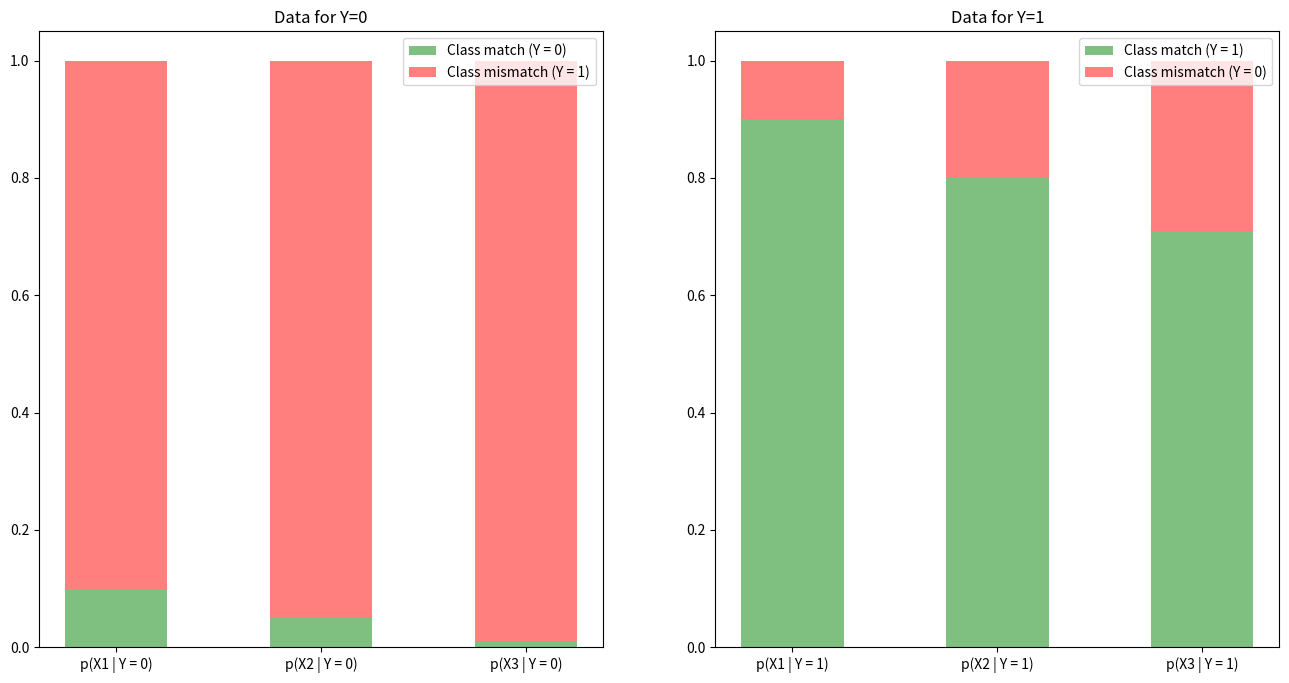
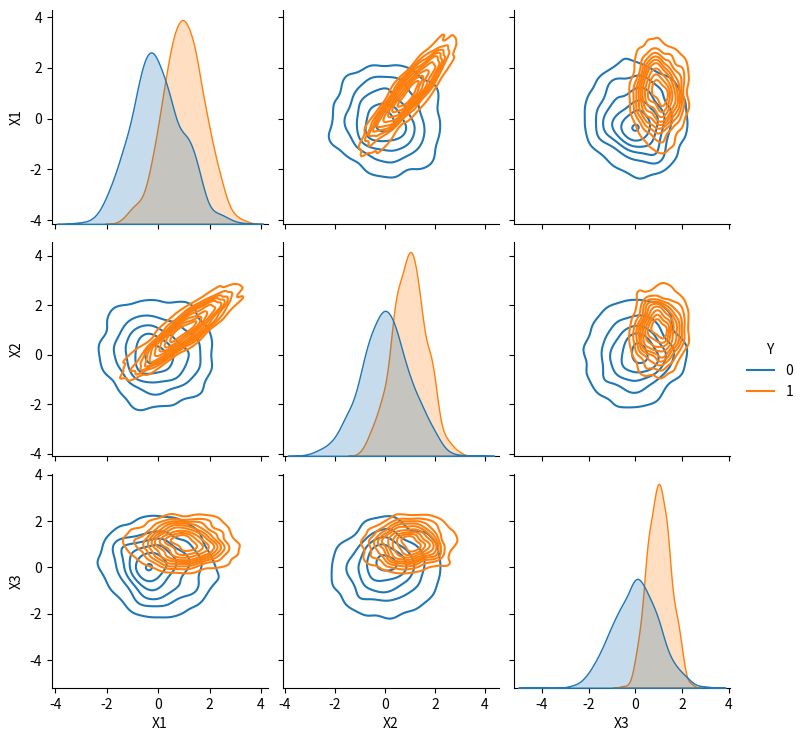
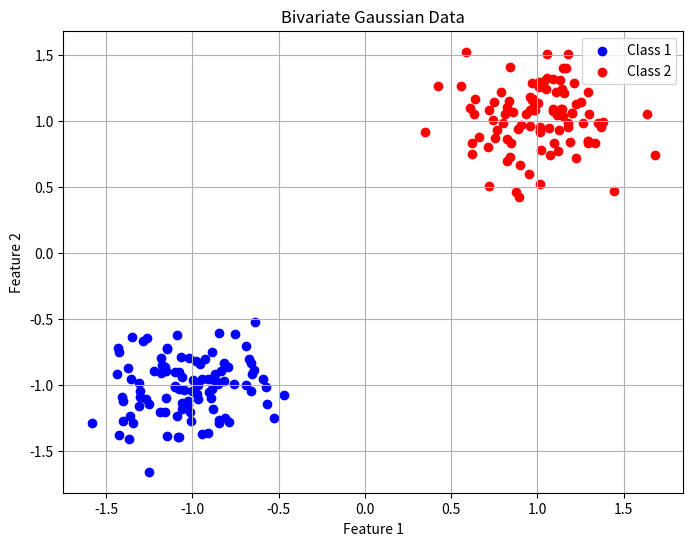
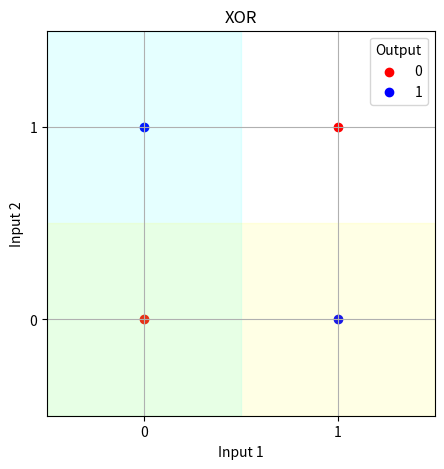

These figures' Python source, in order:
from matplotlib import pyplot as plt
import numpy as np
import seaborn as sns
import pandas as pd

#init y0 data
species_y0 = (
    "p(X1 | Y = 0)",
    "p(X2 | Y = 0)",
    "p(X3 | Y = 0)",
)

weight_counts_y0 = {
    "Class match (Y = 0)": np.array([0.1, 0.05, 0.01]),
    "Class mismatch (Y = 1)": np.array([0.9, 0.95, 0.99]),
}

#init y1 data
species_y1 = (
    "p(X1 | Y = 1)",
    "p(X2 | Y = 1)",
    "p(X3 | Y = 1)",
)

weight_counts_y1 = {
    "Class match (Y = 1)": np.array([0.9, 0.8, 0.71]),
    "Class mismatch (Y = 0)": np.array([0.1, 0.2, 0.29]),
}

#define plot params
width = 0.5
opacity = 0.5

fig, (ax1, ax2) = plt.subplots(1, 2, figsize=(16, 8))

#plot y0 data
bottom = np.zeros(3)
for boolean, weight_count in weight_counts_y0.items():
    color = 'green' if boolean == "Class match (Y = 0)" else 'red'
    ax1.bar(species_y0, weight_count, width, label=boolean, bottom=bottom, alpha=opacity, color=color)
    bottom += weight_count

ax1.set_title("Data for Y=0")
ax1.legend(loc="upper right")

#plot y1 data
bottom = np.zeros(3)
for boolean, weight_count in weight_counts_y1.items():
    color = 'green' if boolean == "Class match (Y = 1)" else 'red'
    ax2.bar(species_y1, weight_count, width, label=boolean, bottom=bottom, alpha=opacity, color=color)
    bottom += weight_count

ax2.set_title("Data for Y=1")
ax2.legend(loc="upper right")

plt.show()

#define mv gaussian params
mean0 = [0, 0, 0]
cov0 = [[1, 0, 0], [0, 1, 0], [0, 0, 1]]

mean1 = [1, 1, 1]
cov1 = [[0.64, 0.504, 0], [0.504, 0.49, 0.035], [0, 0.035, 0.25]]

sample_size = 1000

#pull samples
data0 = np.random.multivariate_normal(mean0, cov0, sample_size)
data1 = np.random.multivariate_normal(mean1, cov1, sample_size)

#init dfs
df0 = pd.DataFrame(data0, columns=['X1', 'X2', 'X3'])
df0['Y'] = 0
df1 = pd.DataFrame(data1, columns=['X1', 'X2', 'X3'])
df1['Y'] = 1

#concat dfs for pair plot
df = pd.concat([df0, df1])

#create pairs plot
sns.pairplot(df, hue='Y', kind='kde')


#4.3 bivar gaussian

#define bv gaussian params
mean1 = [-1, -1]
cov1 = [[0.05, 0], [0, 0.05]] 
mean2 = [1, 1]
cov2 = [[0.05, 0], [0, 0.05]]

#pull samples
class1 = np.random.multivariate_normal(mean1, cov1, 100)
class2 = np.random.multivariate_normal(mean2, cov2, 100)

# Plot the two classes
plt.figure(figsize=(8, 6))
plt.scatter(class1[:, 0], class1[:, 1], c='blue', label='Class 1')
plt.scatter(class2[:, 0], class2[:, 1], c='red', label='Class 2')
plt.title('Bivariate Gaussian Data')
plt.xlabel('Feature 1')
plt.ylabel('Feature 2')
plt.legend()
plt.grid(True)
plt.show()

#4.4 xor

#define XOR data (row = input pair)
X = np.array([[0, 0], [0, 1], [1, 0], [1, 1]])

#define XOR output
y = np.array([0, 1, 1, 0])

#separate data based on output
X_0 = X[y == 0]
X_1 = X[y == 1]

#plot points and shade graph
plt.figure(figsize=(5, 5))
plt.scatter(X_0[:, 0], X_0[:, 1], color='red', label='0')
plt.scatter(X_1[:, 0], X_1[:, 1], color='blue', label='1')
plt.axvspan(-0.5, 0.5, color='cyan', alpha=0.1)
plt.axhspan(-0.5, 0.5, color='yellow', alpha=0.1)

plt.title('XOR')
plt.xlabel('Input 1')
plt.ylabel('Input 2')
plt.legend(title="Output", loc='upper right')
plt.grid(True)
plt.xlim(-0.5, 1.5)
plt.ylim(-0.5, 1.5)
plt.xticks([0, 1])
plt.yticks([0, 1])
plt.show()
